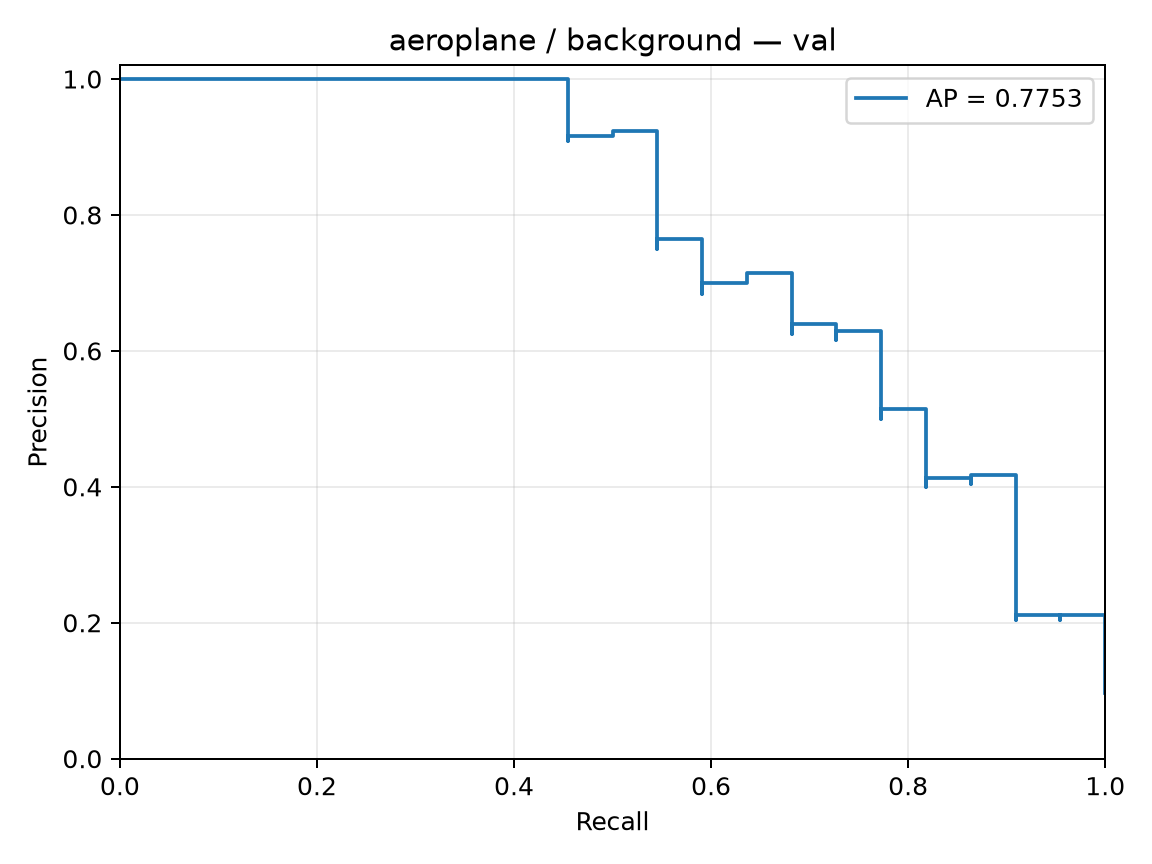

Values plotted in this chart, from the file beside it:
precision, recall, threshold
0.09735, 1.0, -2.997
0.09778, 1.0, -2.693
0.09821, 1.0, -2.582
0.09865, 1.0, -2.554
0.0991, 1.0, -2.537
0.09955, 1.0, -2.532
0.1, 1.0, -2.532
0.1005, 1.0, -2.489
0.1009, 1.0, -2.439
0.1014, 1.0, -2.418
0.1019, 1.0, -2.405
0.1023, 1.0, -2.392
0.1028, 1.0, -2.389
0.1033, 1.0, -2.369
0.1038, 1.0, -2.351
0.1043, 1.0, -2.342
0.1048, 1.0, -2.33
0.1053, 1.0, -2.328
0.1058, 1.0, -2.316
0.1063, 1.0, -2.283
0.1068, 1.0, -2.28
0.1073, 1.0, -2.276
0.1078, 1.0, -2.244
0.1084, 1.0, -2.22
0.1089, 1.0, -2.214
0.1095, 1.0, -2.208
0.11, 1.0, -2.206
0.1106, 1.0, -2.205
0.1111, 1.0, -2.165
0.1117, 1.0, -2.151
0.1122, 1.0, -2.123
0.1128, 1.0, -2.111
0.1134, 1.0, -2.104
0.114, 1.0, -2.087
0.1146, 1.0, -2.072
0.1152, 1.0, -2.067
0.1158, 1.0, -2.055
0.1164, 1.0, -2.03
0.117, 1.0, -2.021
0.1176, 1.0, -2.02
0.1183, 1.0, -2.008
0.1189, 1.0, -2.008
0.1196, 1.0, -2.007
0.1202, 1.0, -1.998
0.1209, 1.0, -1.998
0.1215, 1.0, -1.99
0.1222, 1.0, -1.989
0.1229, 1.0, -1.984
0.1236, 1.0, -1.984
0.1243, 1.0, -1.964
0.125, 1.0, -1.938
0.1257, 1.0, -1.933
0.1264, 1.0, -1.91
0.1272, 1.0, -1.909
0.1279, 1.0, -1.9
0.1287, 1.0, -1.9
0.1294, 1.0, -1.896
0.1302, 1.0, -1.89
0.131, 1.0, -1.888
0.1317, 1.0, -1.888
... 167 more rows
